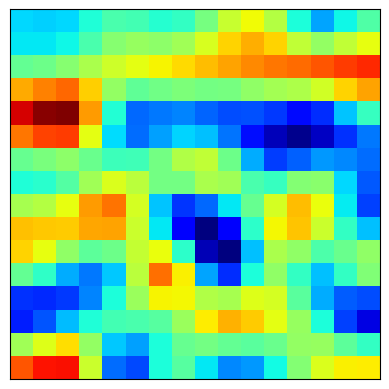

Generate this figure with matplotlib:
import numpy as np
from scipy.ndimage import zoom

def process_temperature_string(temp_string):
    values = [float(x) if '.' in x else int(x) for x in temp_string.split(',')]

    temp_matrix = np.array(values[-64:]).reshape(8, 8)

    return temp_matrix


datos = "2500,101000,23.5,0.02,-0.04,0.06, 2, 1, 4, 5, -1,2,3,4,5,6,7,8,9,10,11,12,-1,-2,-3,-4,-5,0,1,2,3,4,5,-1,1,-2,6,7,8,-3,-4,5,6,-2,4,0,1,8,-5,3,0,4,-4,-1,2,3,7,6,1,-5,9,10,-3,2,-1,0,5,6"

temp_matrix = process_temperature_string(datos)

scaled_matrix = zoom(temp_matrix, (2, 2), order=3)

import matplotlib.pyplot as plt

fig, ax = plt.subplots()
ax.imshow(scaled_matrix, cmap='jet', interpolation='nearest')
ax.set_xticks([])
ax.set_yticks([])
plt.show()
